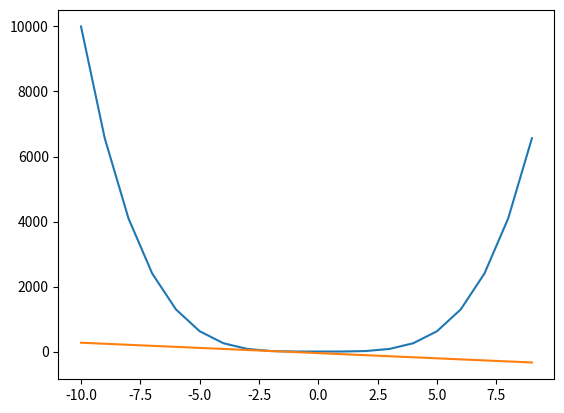

Generate this figure with matplotlib:
import matplotlib.pyplot as plt

def f(x):
  return x**4

x0 = -2
y0 = f(x0)
derivative = -32

def tangent_line(x):
  return derivative * (x - x0) + y0

x_values = range(-10, 10)
y_values = [f(x) for x in x_values]
tangent_y_values = [tangent_line(x) for x in x_values]

plt.plot(x_values, y_values)
plt.plot(x_values, tangent_y_values)
plt.show()

#ended up guessing and getting it write based of chatgpt
#updated the code after correcting chatgpt